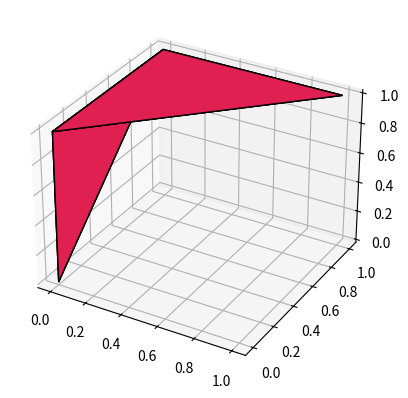

This chart was generated by the following Python code: (Note: this script raises an exception after producing the figure.)
# import matplotlib.pyplot as plt
# from mpl_toolkits.mplot3d import Axes3D
# import numpy as np
 

# cube = np.ones((3,3,3),dtype = 'bool')

# fig = plt.figure()
# ax = plt.axes(projection = '3d')
# ax.set_facecolor("Cyan")
# ax.voxels(cube,facecolors="#E02050",edgecolors='k')
# ax.axis('off')
# plt.show()

image_path = 'D:/LNU/6.2/diploma/program/kornia/one_photo_boxed_crop.jpg'

import matplotlib.pyplot as plt
from mpl_toolkits.mplot3d import Axes3D
from mpl_toolkits.mplot3d.art3d import Poly3DCollection
from matplotlib.offsetbox import OffsetImage, AnnotationBbox
import numpy as np

def plot_cube(cube_definition, image_path):
    fig = plt.figure()
    ax = fig.add_subplot(111, projection='3d')

    # Создание полигональной коллекции граней куба
    polygons = []
    for i in range(len(cube_definition)):
        polygons.append(list(zip(cube_definition[i][0], cube_definition[i][1], cube_definition[i][2])))

    # Отрисовка граней куба
    ax.add_collection3d(Poly3DCollection(polygons, facecolors='#E02050', linewidths=1, edgecolors='k'))

    # Загрузка изображения
    image = plt.imread(image_path)
    imbox = OffsetImage(image, zoom=0.1)  # Уменьшаем масштаб изображения
    ab = AnnotationBbox(imbox, (1, 1, 1), frameon=False)
    ax.add_artist(ab)

    # Настройка осей
    ax.set_xlim([0, 3])
    ax.set_ylim([0, 3])
    ax.set_zlim([0, 3])
    ax.set_facecolor("cyan")
    ax.axis('off')

    plt.show()

# Определение куба
cube_definition = [
    [(0, 0, 0), (0, 1, 0), (1, 1, 0), (1, 0, 0)],  # Нижняя грань
    [(0, 0, 1), (0, 1, 1), (1, 1, 1), (1, 0, 1)],  # Верхняя грань
    [(0, 0, 0), (0, 0, 1), (1, 0, 1), (1, 0, 0)],  # Левая грань
    [(0, 1, 0), (0, 1, 1), (1, 1, 1), (1, 1, 0)],  # Правая грань
    [(0, 0, 0), (0, 0, 1), (0, 1, 1), (0, 1, 0)],  # Задняя грань
    [(1, 0, 0), (1, 0, 1), (1, 1, 1), (1, 1, 0)]   # Передняя грань
]

# Путь к изображению
# image_path = 'your_image_path.jpg'  # Укажите путь к вашему изображению

plot_cube(cube_definition, image_path)
